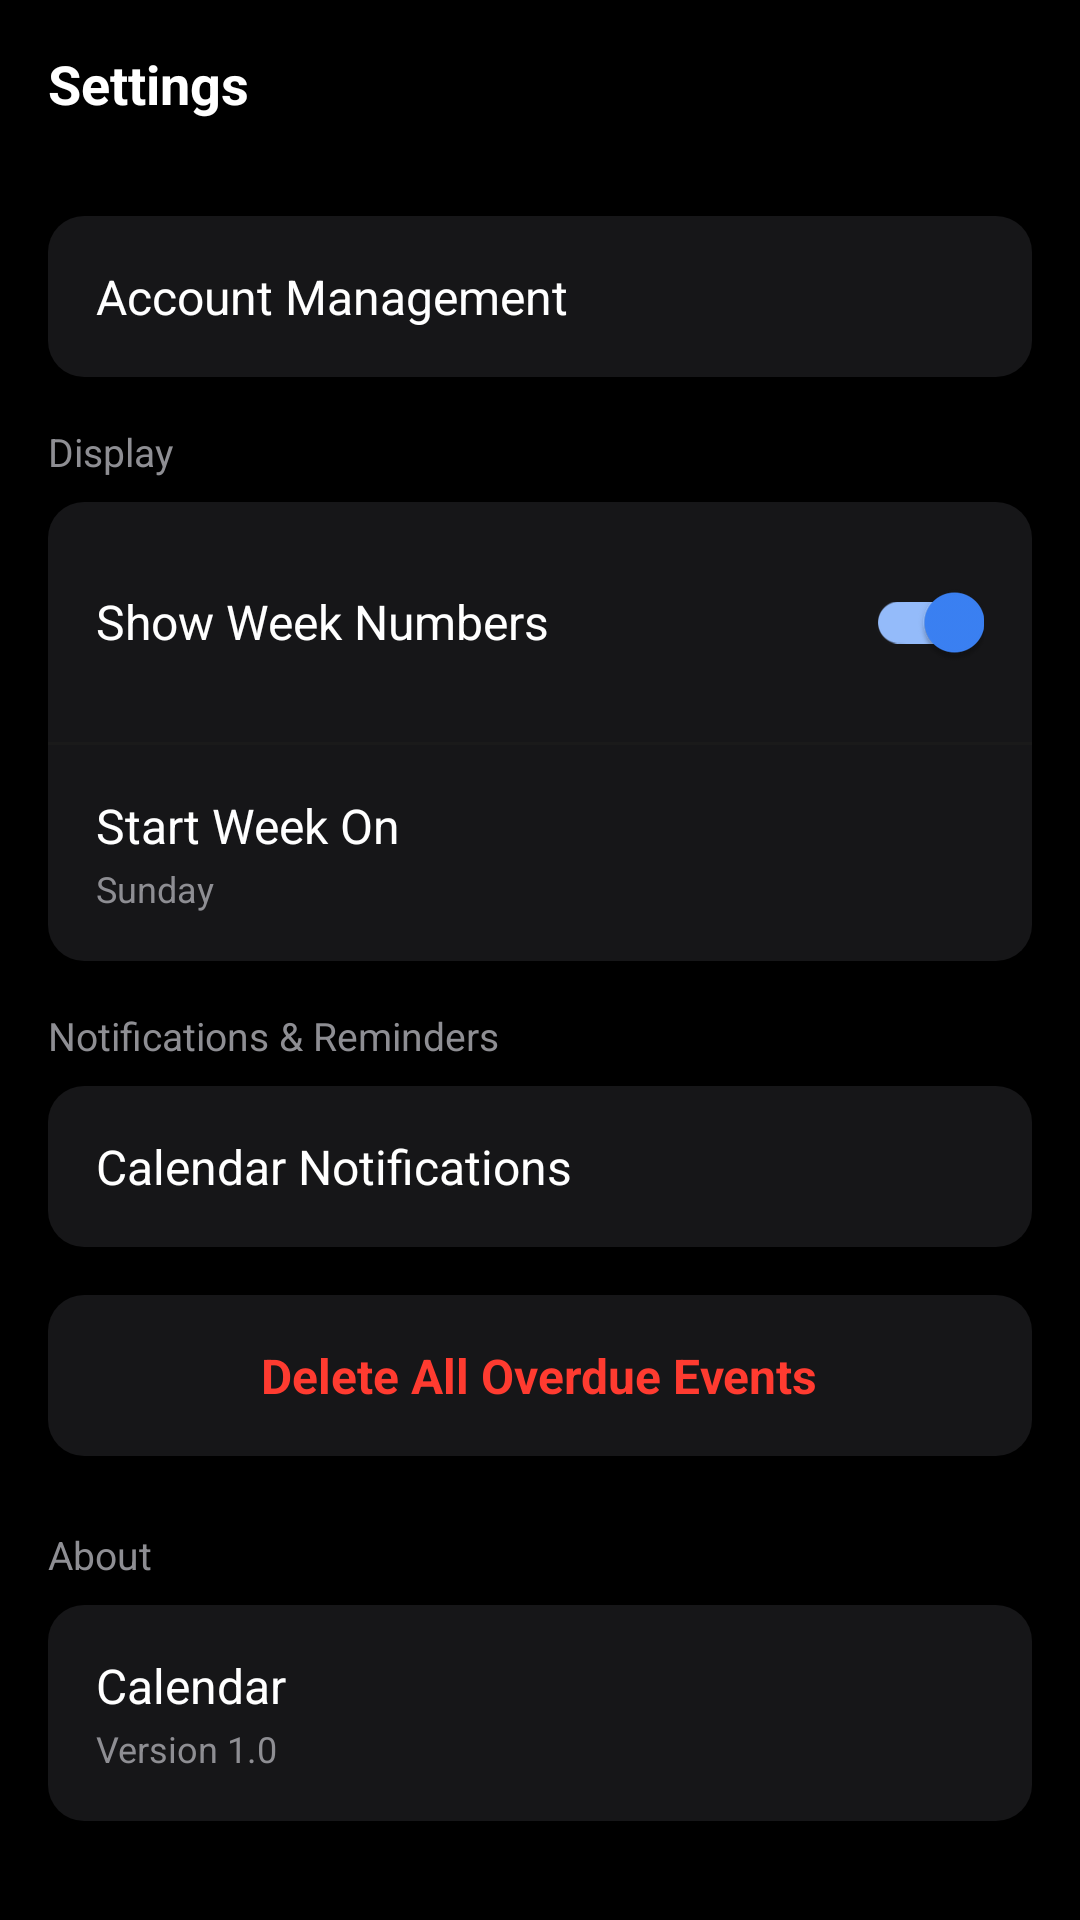

Produce the Android XML layout that renders to this screen, including the resource entries it uses.
<!-- AndroidManifest.xml: application theme Theme.CalendarApp -->
<!-- res/layout/activity_settings.xml -->
<?xml version="1.0" encoding="utf-8"?>
<LinearLayout
    xmlns:android="http://schemas.android.com/apk/res/android"
    android:layout_width="match_parent"
    android:layout_height="match_parent"
    android:background="@color/bg_dark"
    android:orientation="vertical">

    <androidx.appcompat.widget.Toolbar
        android:id="@+id/toolbar"
        android:layout_width="match_parent"
        android:layout_height="?attr/actionBarSize"
        android:background="@color/bg_dark">

        <TextView
            android:layout_width="wrap_content"
            android:layout_height="wrap_content"
            android:text="@string/settings"
            android:textColor="@color/text_primary"
            android:textSize="18sp"
            android:textStyle="bold" />
    </androidx.appcompat.widget.Toolbar>

    <ScrollView
        android:layout_width="match_parent"
        android:layout_height="match_parent">

        <LinearLayout
            android:layout_width="match_parent"
            android:layout_height="wrap_content"
            android:orientation="vertical"
            android:padding="16dp">

            
            <LinearLayout
                android:id="@+id/rowAccount"
                android:layout_width="match_parent"
                android:layout_height="wrap_content"
                android:background="@drawable/bg_card"
                android:orientation="horizontal"
                android:padding="16dp"
                android:gravity="center_vertical"
                android:clickable="true"
                android:focusable="true">

                <TextView
                    android:layout_width="0dp"
                    android:layout_height="wrap_content"
                    android:layout_weight="1"
                    android:text="@string/account_management"
                    android:textColor="@color/text_primary"
                    android:textSize="16sp" />

                <ImageView
                    android:layout_width="20dp"
                    android:layout_height="20dp"
                    android:src="@drawable/ic_chevron_right"
                    android:tint="@color/text_muted" />
            </LinearLayout>

            <Space android:layout_width="1dp" android:layout_height="16dp" />

            
            <TextView
                android:layout_width="wrap_content"
                android:layout_height="wrap_content"
                android:layout_marginBottom="8dp"
                android:text="@string/display"
                android:textColor="@color/text_muted"
                android:textSize="13sp" />

            
            <LinearLayout
                android:layout_width="match_parent"
                android:layout_height="wrap_content"
                android:background="@drawable/bg_card_top_rounded"
                android:orientation="horizontal"
                android:padding="16dp"
                android:gravity="center_vertical">

                <TextView
                    android:layout_width="0dp"
                    android:layout_height="wrap_content"
                    android:layout_weight="1"
                    android:text="@string/show_week_numbers"
                    android:textColor="@color/text_primary"
                    android:textSize="16sp" />

                <com.google.android.material.switchmaterial.SwitchMaterial
                    android:id="@+id/switchWeekNumbers"
                    android:layout_width="wrap_content"
                    android:layout_height="wrap_content"
                    android:thumbTint="@color/accent_purple"
                    android:checked="true" />
            </LinearLayout>

            <View android:layout_width="match_parent" android:layout_height="1dp" android:background="@color/divider" />

            
            <LinearLayout
                android:id="@+id/rowStartWeek"
                android:layout_width="match_parent"
                android:layout_height="wrap_content"
                android:background="@drawable/bg_card_bottom_rounded"
                android:orientation="horizontal"
                android:padding="16dp"
                android:gravity="center_vertical"
                android:clickable="true"
                android:focusable="true">

                <LinearLayout
                    android:layout_width="0dp"
                    android:layout_height="wrap_content"
                    android:layout_weight="1"
                    android:orientation="vertical">

                    <TextView
                        android:layout_width="wrap_content"
                        android:layout_height="wrap_content"
                        android:text="@string/start_week_on"
                        android:textColor="@color/text_primary"
                        android:textSize="16sp" />

                    <TextView
                        android:id="@+id/tvStartWeekValue"
                        android:layout_width="wrap_content"
                        android:layout_height="wrap_content"
                        android:layout_marginTop="2dp"
                        android:text="@string/sunday"
                        android:textColor="@color/text_muted"
                        android:textSize="12sp" />
                </LinearLayout>

                <ImageView
                    android:layout_width="20dp"
                    android:layout_height="20dp"
                    android:src="@drawable/ic_chevron_right"
                    android:tint="@color/text_muted" />
            </LinearLayout>

            <Space android:layout_width="1dp" android:layout_height="16dp" />

            
            <TextView
                android:layout_width="wrap_content"
                android:layout_height="wrap_content"
                android:layout_marginBottom="8dp"
                android:text="@string/notifications"
                android:textColor="@color/text_muted"
                android:textSize="13sp" />

            <LinearLayout
                android:id="@+id/rowNotifications"
                android:layout_width="match_parent"
                android:layout_height="wrap_content"
                android:background="@drawable/bg_card"
                android:orientation="horizontal"
                android:padding="16dp"
                android:gravity="center_vertical"
                android:clickable="true"
                android:focusable="true">

                <TextView
                    android:layout_width="0dp"
                    android:layout_height="wrap_content"
                    android:layout_weight="1"
                    android:text="Calendar Notifications"
                    android:textColor="@color/text_primary"
                    android:textSize="16sp" />

                <ImageView
                    android:layout_width="20dp"
                    android:layout_height="20dp"
                    android:src="@drawable/ic_chevron_right"
                    android:tint="@color/text_muted" />
            </LinearLayout>

            <Space android:layout_width="1dp" android:layout_height="16dp" />

            
            <LinearLayout
                android:id="@+id/rowDeleteOverdue"
                android:layout_width="match_parent"
                android:layout_height="wrap_content"
                android:background="@drawable/bg_card"
                android:orientation="horizontal"
                android:padding="16dp"
                android:gravity="center"
                android:clickable="true"
                android:focusable="true">

                <TextView
                    android:layout_width="wrap_content"
                    android:layout_height="wrap_content"
                    android:text="@string/delete_overdue"
                    android:textColor="@color/red_accent"
                    android:textStyle="bold"
                    android:textSize="16sp" />
            </LinearLayout>

            <Space android:layout_width="1dp" android:layout_height="24dp" />

            
            <TextView
                android:layout_width="wrap_content"
                android:layout_height="wrap_content"
                android:layout_marginBottom="8dp"
                android:text="@string/about"
                android:textColor="@color/text_muted"
                android:textSize="13sp" />

            <LinearLayout
                android:layout_width="match_parent"
                android:layout_height="wrap_content"
                android:background="@drawable/bg_card"
                android:orientation="horizontal"
                android:padding="16dp"
                android:gravity="center_vertical">

                <LinearLayout
                    android:layout_width="0dp"
                    android:layout_height="wrap_content"
                    android:layout_weight="1"
                    android:orientation="vertical">

                    <TextView
                        android:layout_width="wrap_content"
                        android:layout_height="wrap_content"
                        android:text="@string/app_name"
                        android:textColor="@color/text_primary"
                        android:textSize="16sp" />

                    <TextView
                        android:layout_width="wrap_content"
                        android:layout_height="wrap_content"
                        android:layout_marginTop="2dp"
                        android:text="@string/version"
                        android:textColor="@color/text_muted"
                        android:textSize="12sp" />
                </LinearLayout>
            </LinearLayout>

        </LinearLayout>
    </ScrollView>

</LinearLayout>
<!-- resources referenced by this layout -->
<resources>
  <color name="accent_purple">#FF704FFE</color>
  <color name="bg_dark">#FF000000</color>
  <color name="divider">#1AFFFFFF</color>
  <color name="red_accent">#FFFF3B30</color>
  <color name="text_muted">#FF8E8E93</color>
  <color name="text_primary">#FFFFFFFF</color>
  <!-- drawable bg_card (drawable) -->
  <?xml version="1.0" encoding="utf-8"?>
  <shape xmlns:android="http://schemas.android.com/apk/res/android"
      android:shape="rectangle">
      <solid android:color="@color/card_dark" />
      <corners android:radius="@dimen/card_radius" />
  </shape>
  <!-- drawable bg_card_bottom_rounded (drawable) -->
  <?xml version="1.0" encoding="utf-8"?>
  <shape xmlns:android="http://schemas.android.com/apk/res/android"
      android:shape="rectangle">
      <solid android:color="@color/card_dark" />
      <corners android:topLeftRadius="0dp" android:topRightRadius="0dp"
          android:bottomLeftRadius="@dimen/card_radius" android:bottomRightRadius="@dimen/card_radius" />
  </shape>
  <!-- drawable bg_card_top_rounded (drawable) -->
  <?xml version="1.0" encoding="utf-8"?>
  <shape xmlns:android="http://schemas.android.com/apk/res/android"
      android:shape="rectangle">
      <solid android:color="@color/card_dark" />
      <corners android:topLeftRadius="@dimen/card_radius" android:topRightRadius="@dimen/card_radius"
          android:bottomLeftRadius="0dp" android:bottomRightRadius="0dp" />
  </shape>
  <string name="about">About</string>
  <string name="account_management">Account Management</string>
  <string name="app_name">Calendar</string>
  <string name="delete_overdue">Delete All Overdue Events</string>
  <string name="display">Display</string>
  <string name="notifications">Notifications &amp; Reminders</string>
  <string name="settings">Settings</string>
  <string name="show_week_numbers">Show Week Numbers</string>
  <string name="start_week_on">Start Week On</string>
  <string name="sunday">Sunday</string>
  <string name="version">Version 1.0</string>
  <style name="Theme.CalendarApp" parent="Theme.MaterialComponents.DayNight.NoActionBar">
          <item name="colorPrimary">@color/accent_purple</item>
          <item name="colorPrimaryVariant">@color/accent_purple</item>
          <item name="colorOnPrimary">@color/text_primary</item>
          <item name="colorSecondary">@color/accent_blue</item>
          <item name="android:windowBackground">@color/bg_dark</item>
          <item name="android:statusBarColor">@android:color/transparent</item>
          <item name="android:navigationBarColor">@color/bg_dark</item>
          <item name="android:windowLightStatusBar">false</item>
          <item name="android:windowLightNavigationBar" tools:targetApi="o_mr1">false</item>
      </style>
  <color name="card_dark">#FF161618</color>
  <dimen name="card_radius">12dp</dimen>
  <color name="accent_blue">#FF3B82F6</color>
</resources>
